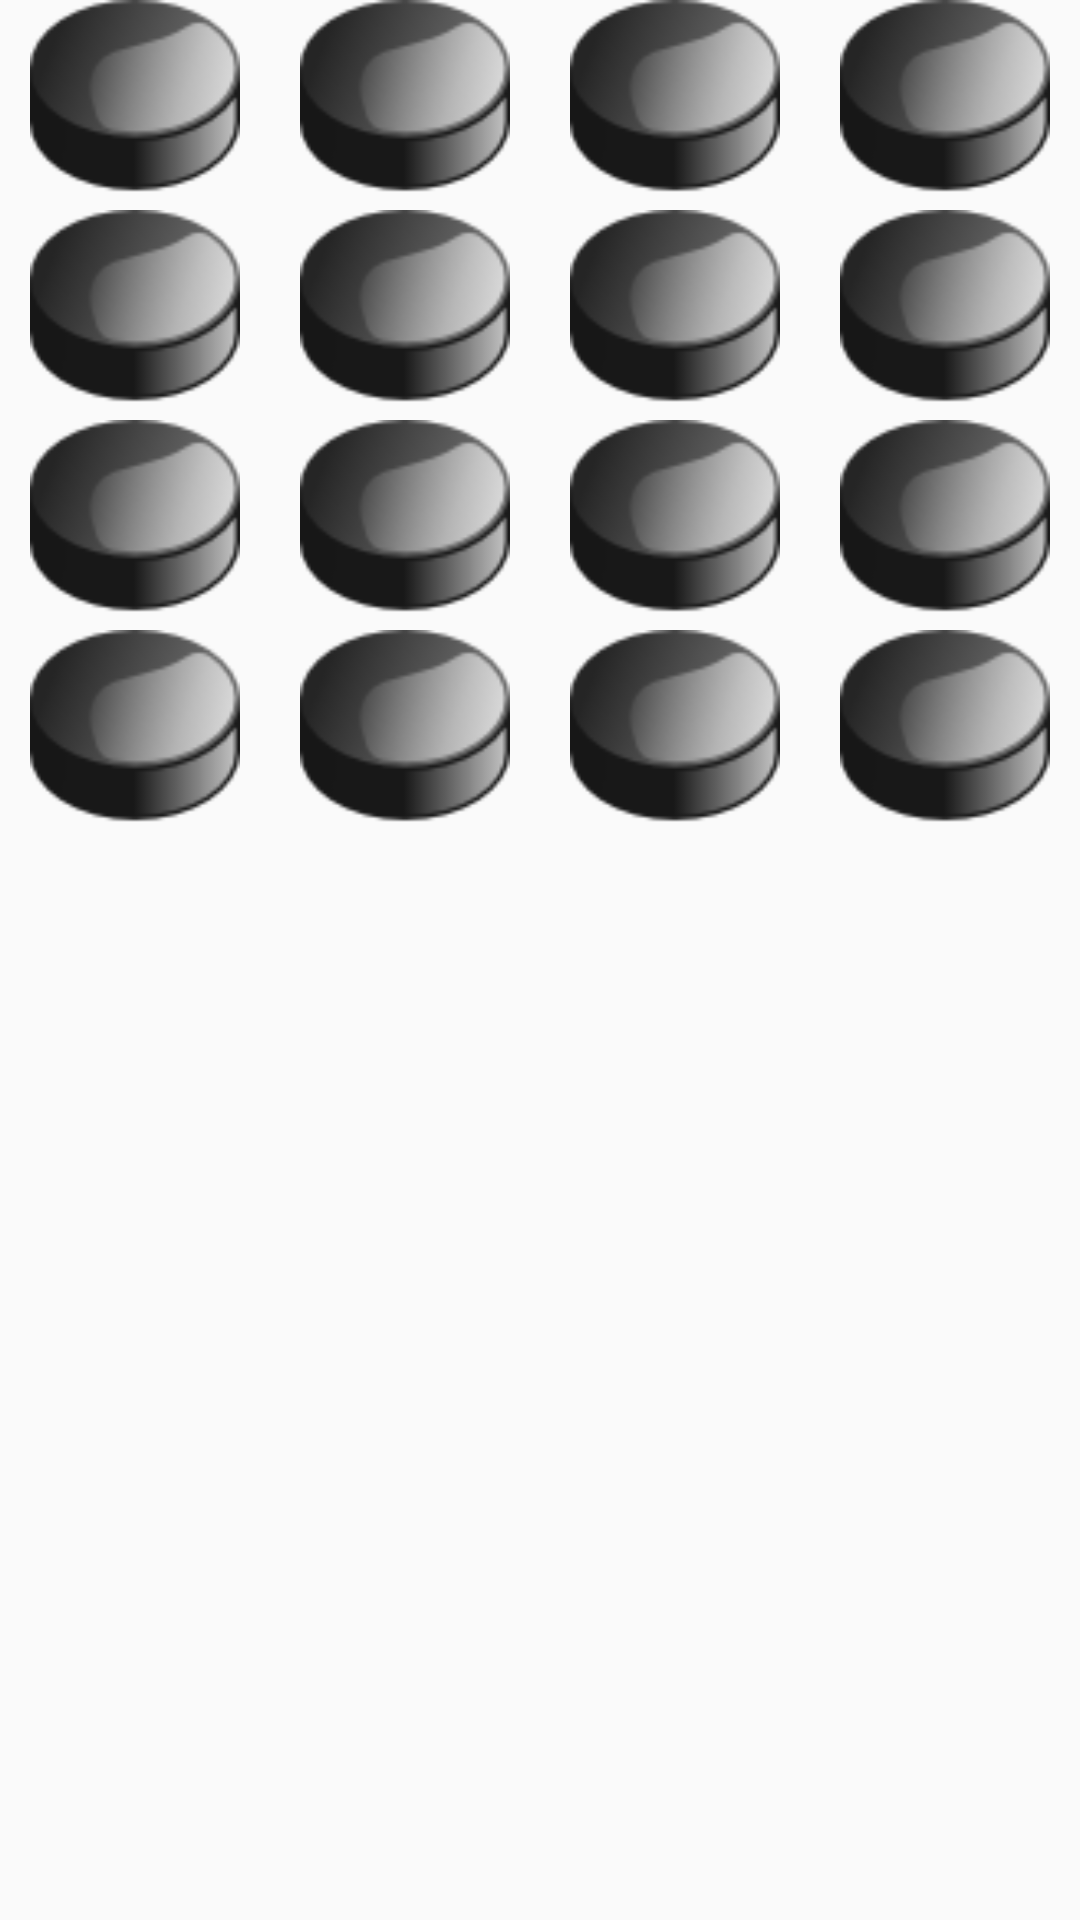

Reconstruct the res/layout file that produces this screen, plus the resources it refers to.
<!-- AndroidManifest.xml: application theme AppTheme -->
<!-- res/layout/fragment_image.xml -->
<GridLayout xmlns:android="http://schemas.android.com/apk/res/android"
    xmlns:tools="http://schemas.android.com/tools"
    android:layout_width="match_parent"
    android:layout_height="match_parent"
    android:rowCount="4"
    android:columnCount="4"
    tools:context="com.example.jmscha14.harcourtschappel2.MainActivity">

    <ImageButton
        android:id="@+id/i0"
        android:tag="1"
        style="@style/imageStyle"/>

    <ImageButton
        android:id="@+id/i1"
        style="@style/imageStyle"/>

    <ImageButton
        android:id="@+id/i2"
        style="@style/imageStyle"/>

    <ImageButton
        android:id="@+id/i3"
        style="@style/imageStyle"/>

    <ImageButton
        android:id="@+id/i4"
        style="@style/imageStyle"/>

    <ImageButton
        android:id="@+id/i5"
        style="@style/imageStyle"/>

    <ImageButton
        android:id="@+id/i6"
        style="@style/imageStyle"/>

    <ImageButton
        android:id="@+id/i7"
        style="@style/imageStyle"/>

    <ImageButton
        android:id="@+id/i8"
        style="@style/imageStyle"/>

    <ImageButton
        android:id="@+id/i9"
        style="@style/imageStyle"/>

    <ImageButton
        android:id="@+id/i10"
        style="@style/imageStyle"/>
    <ImageButton
        android:id="@+id/i11"
        style="@style/imageStyle"/>
    <ImageButton
        android:id="@+id/i12"
        style="@style/imageStyle"/>
    <ImageButton
        android:id="@+id/i13"
        style="@style/imageStyle"/>

    <ImageButton
        android:id="@+id/i14"
        style="@style/imageStyle"/>

    <ImageButton
        android:id="@+id/i15"
        style="@style/imageStyle"/>

</GridLayout>
<!-- resources referenced by this layout -->
<resources>
  <style name="imageStyle">
          <item name="android:layout_marginLeft">10dp</item>
          <item name="android:layout_marginRight">10dp</item>
          <item name="android:layout_width">70dp</item>
          <item name="android:layout_height">70dp</item>
          <item name="android:scaleType">centerCrop</item>
          <item name="android:background">@drawable/puck</item>
      </style>
  <style name="AppTheme" parent="Theme.AppCompat.Light.NoActionBar">
          
          <item name="colorPrimary">@color/colorPrimary</item>
          <item name="colorPrimaryDark">@color/colorPrimaryDark</item>
          <item name="colorAccent">@color/colorAccent</item>
      </style>
  <!-- drawable puck: png bitmap (drawable, 2995 bytes) -->
  <!-- not gathered from this repository: default colours our renderer supplied (Android Studio template values) -->
  <color name="colorPrimary">#FF6200EE</color>
  <color name="colorPrimaryDark">#FF3700B3</color>
  <color name="colorAccent">#FF03DAC5</color>
</resources>
